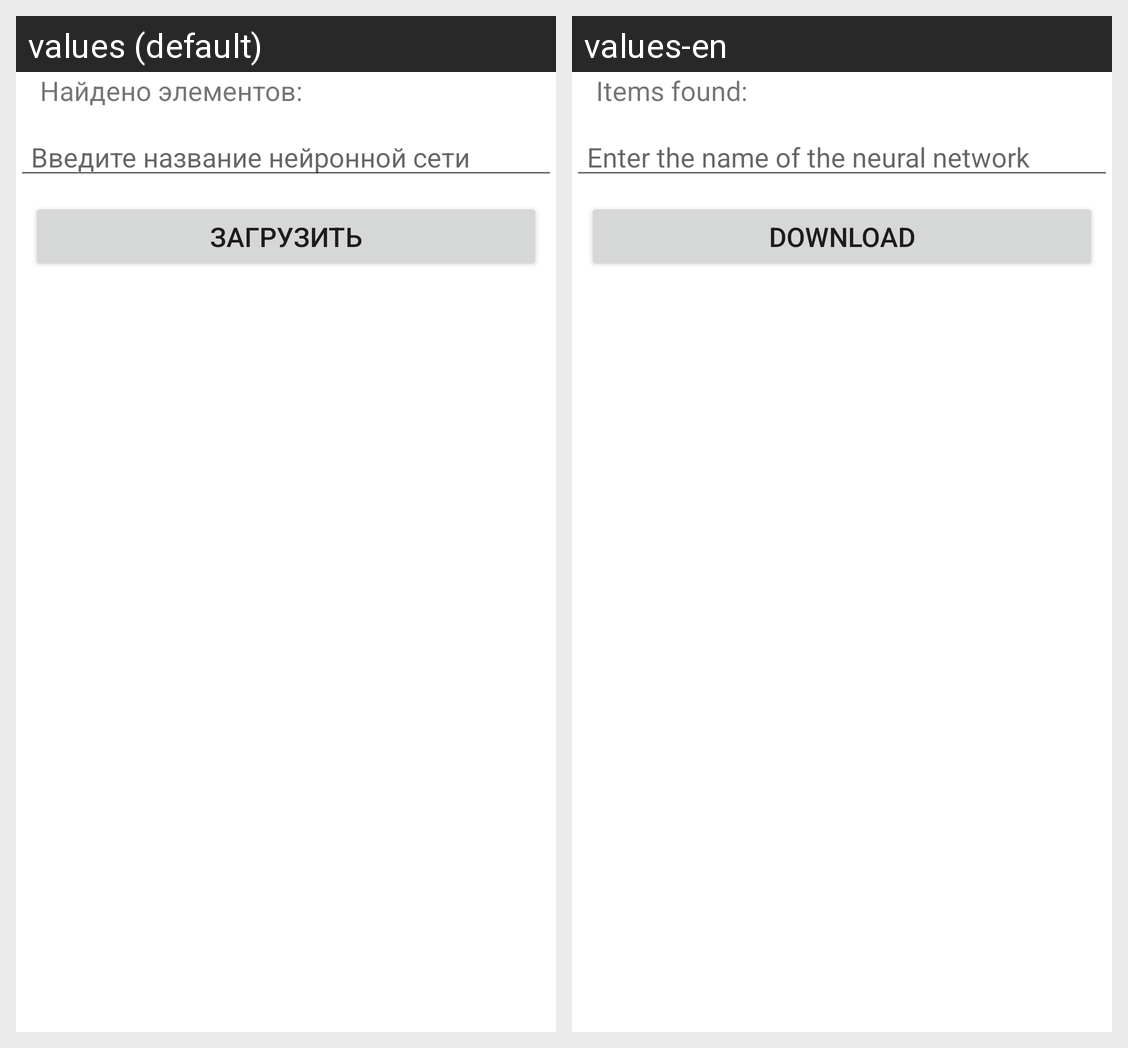

Here is an Android app screen in its default locale and in the app's own translations. Write out the translated-string differences for the strings that appear on this screen.
Android screen res/layout/activuty_upload.xml rendered under 2 locales, left to right: values (default), values-en. Device: Nexus 5 (rendered at 1080×1920; each locale shown at half size, 540×960, under a caption strip naming it); theme Theme.Android.
Strings drawn on this screen, with the default value and each locale's value (text and hints the layout hard-codes, and strings that could not be matched under every locale, appear in the picture but are not listed):

items_found
  values: Найдено элементов:
  values-en: Items found:

hint_name_network
  values: Введите название нейронной сети
  values-en: Enter the name of the neural network

download
  values: Загрузить
  values-en: Download
